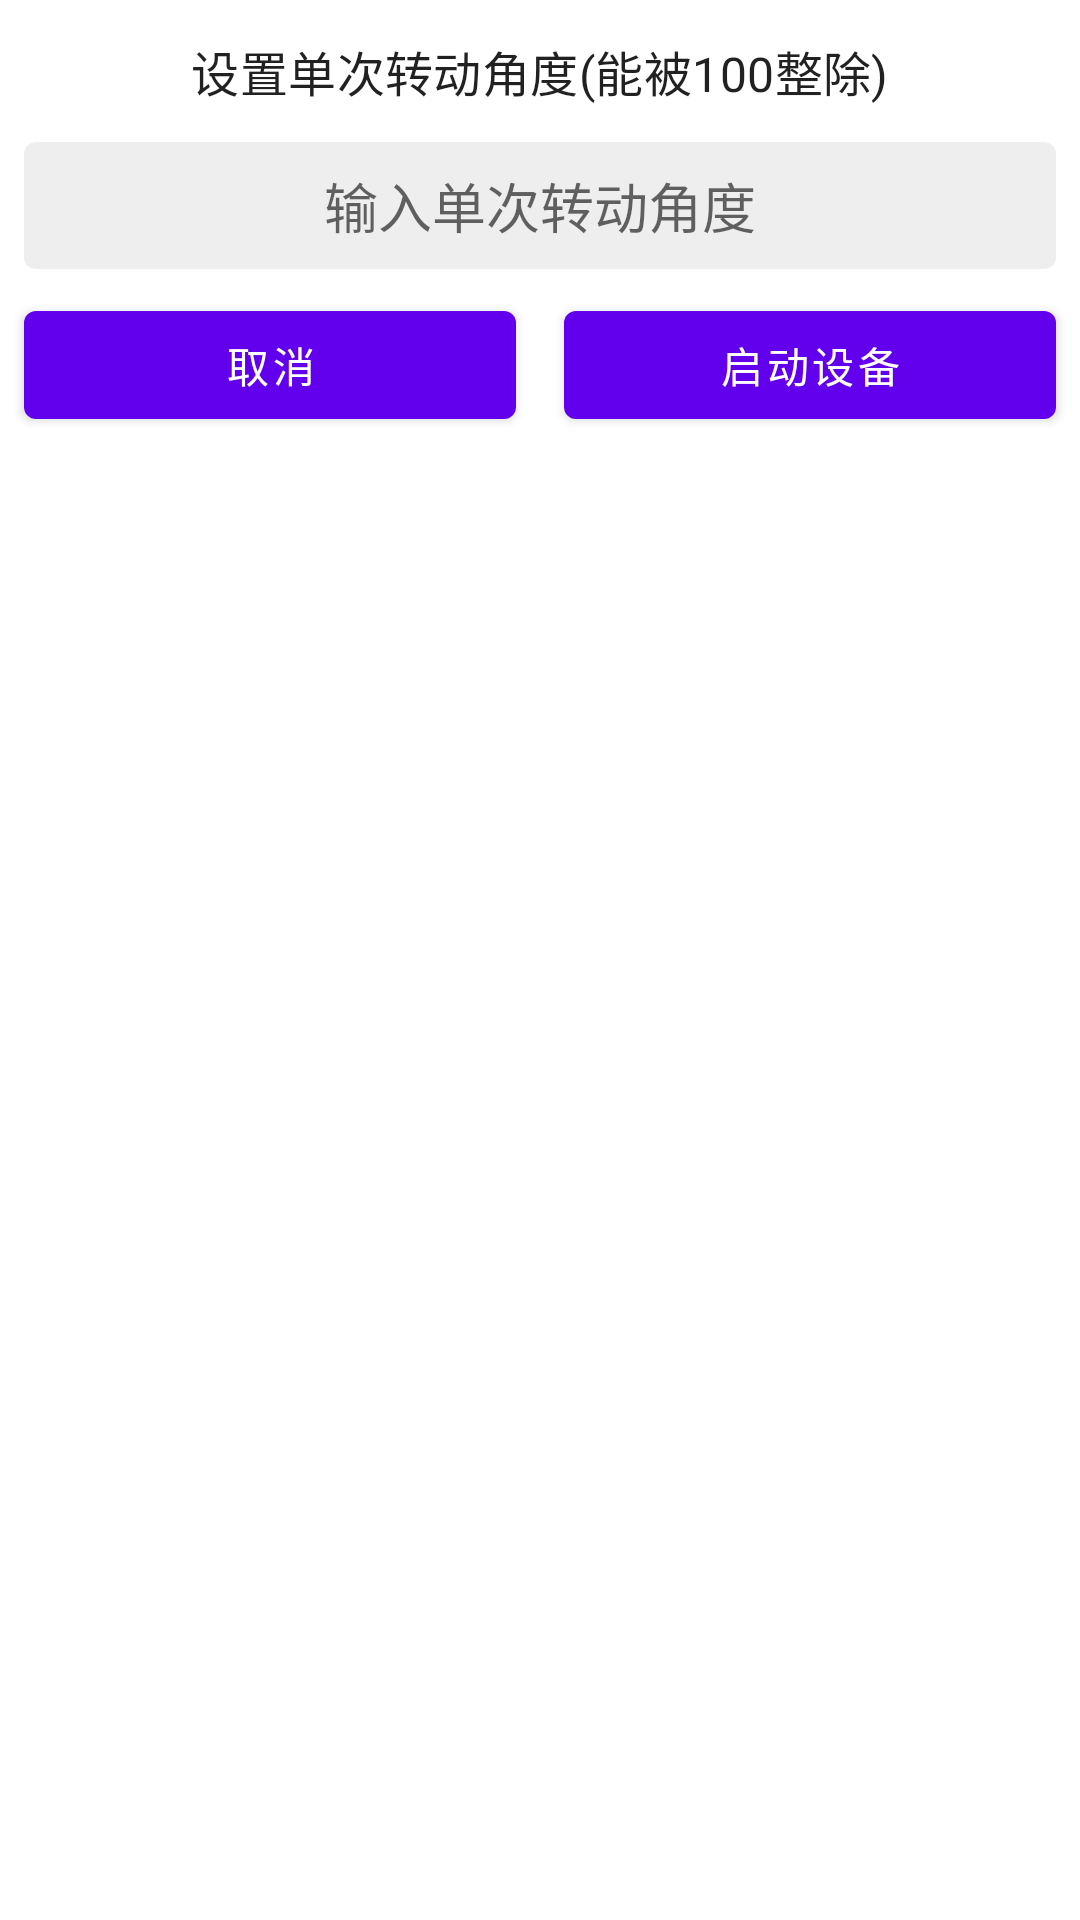

This screen was rendered from an Android layout file. Write that file and the resources it references.
<!-- AndroidManifest.xml: application theme Theme.LaserScanner -->
<!-- res/layout/dialog_degree_setting.xml -->
<?xml version="1.0" encoding="utf-8"?>
<LinearLayout xmlns:android="http://schemas.android.com/apk/res/android"
    android:layout_width="match_parent"
    android:layout_height="wrap_content"
    android:orientation="vertical"
    android:paddingTop="12dp"
    android:paddingBottom="12dp">

    <com.google.android.material.textview.MaterialTextView
        android:layout_width="wrap_content"
        android:layout_height="wrap_content"
        android:layout_gravity="center_horizontal"
        android:layout_marginStart="8dp"
        android:layout_marginEnd="8dp"
        android:text="@string/degree_setting"
        style="@style/TextAppearance.MaterialComponents.Subtitle1" />

    <androidx.appcompat.widget.AppCompatEditText
        android:id="@+id/edittext"
        android:layout_width="match_parent"
        android:layout_height="wrap_content"
        android:layout_marginStart="8dp"
        android:layout_marginTop="12dp"
        android:layout_marginEnd="8dp"
        android:background="@drawable/background_edittext_round"
        android:gravity="center"
        android:hint="@string/hint_degree_setting"
        android:inputType="number"
        android:maxLength="4"
        android:padding="8dp" />

   <LinearLayout
       android:layout_width="match_parent"
       android:layout_height="wrap_content"
       android:orientation="horizontal">

       <com.google.android.material.button.MaterialButton
           android:id="@+id/cancel"
           android:layout_width="0dp"
           android:layout_height="wrap_content"
           android:layout_weight="1"
           android:layout_marginStart="8dp"
           android:layout_marginTop="8dp"
           android:layout_marginEnd="8dp"
           android:text="@string/cancel"
           android:textColor="@color/white" />

       <com.google.android.material.button.MaterialButton
           android:id="@+id/connect"
           android:layout_width="0dp"
           android:layout_height="wrap_content"
           android:layout_weight="1"
           android:layout_marginStart="8dp"
           android:layout_marginTop="8dp"
           android:layout_marginEnd="8dp"
           android:text="@string/open_device"
           android:textColor="@color/white" />

   </LinearLayout>

</LinearLayout>
<!-- resources referenced by this layout -->
<resources>
  <color name="white">#FFFFFFFF</color>
  <!-- drawable background_edittext_round (drawable) -->
  <?xml version="1.0" encoding="utf-8"?>
  <shape xmlns:android="http://schemas.android.com/apk/res/android"
      android:shape="rectangle">
  
  
      <solid android:color="@color/gray_200" />
  
      <corners android:radius="4dp"/>
  
  </shape>
  <string name="cancel">取消</string>
  <string name="degree_setting">设置单次转动角度(能被100整除)</string>
  <string name="hint_degree_setting">输入单次转动角度</string>
  <string name="open_device">启动设备</string>
  <style name="Theme.LaserScanner" parent="Theme.MaterialComponents.Light.DarkActionBar">
          
          <item name="colorPrimary">@color/purple_500</item>
          <item name="colorPrimaryVariant">@color/purple_700</item>
          <item name="colorOnPrimary">@color/white</item>
          
          <item name="colorSecondary">@color/purple_500</item>
          <item name="colorSecondaryVariant">@color/purple_700</item>
          <item name="colorOnSecondary">@color/white</item>
          
          <item name="android:statusBarColor" tools:targetApi="l">?attr/colorPrimaryVariant</item>
          
          <item name="titleAppBarStyle">@style/Widget.LaserScanner.TitleAppBar</item>
      </style>
  <color name="gray_200">#FFEEEEEE</color>
  <color name="purple_500">#FF6200EE</color>
  <color name="purple_700">#FF3700B3</color>
  <style name="Widget.LaserScanner.TitleAppBar" parent="Widget.MaterialComponents.AppBarLayout.Primary">
          <item name="provideActionBar">true</item>
          <item name="popupTheme">@style/Theme.LaserScanner.PopupOverlay</item>
          <item name="navigationAsUp">true</item>
      </style>
  <style name="Theme.LaserScanner.PopupOverlay" parent="ThemeOverlay.AppCompat.Light" />
</resources>
